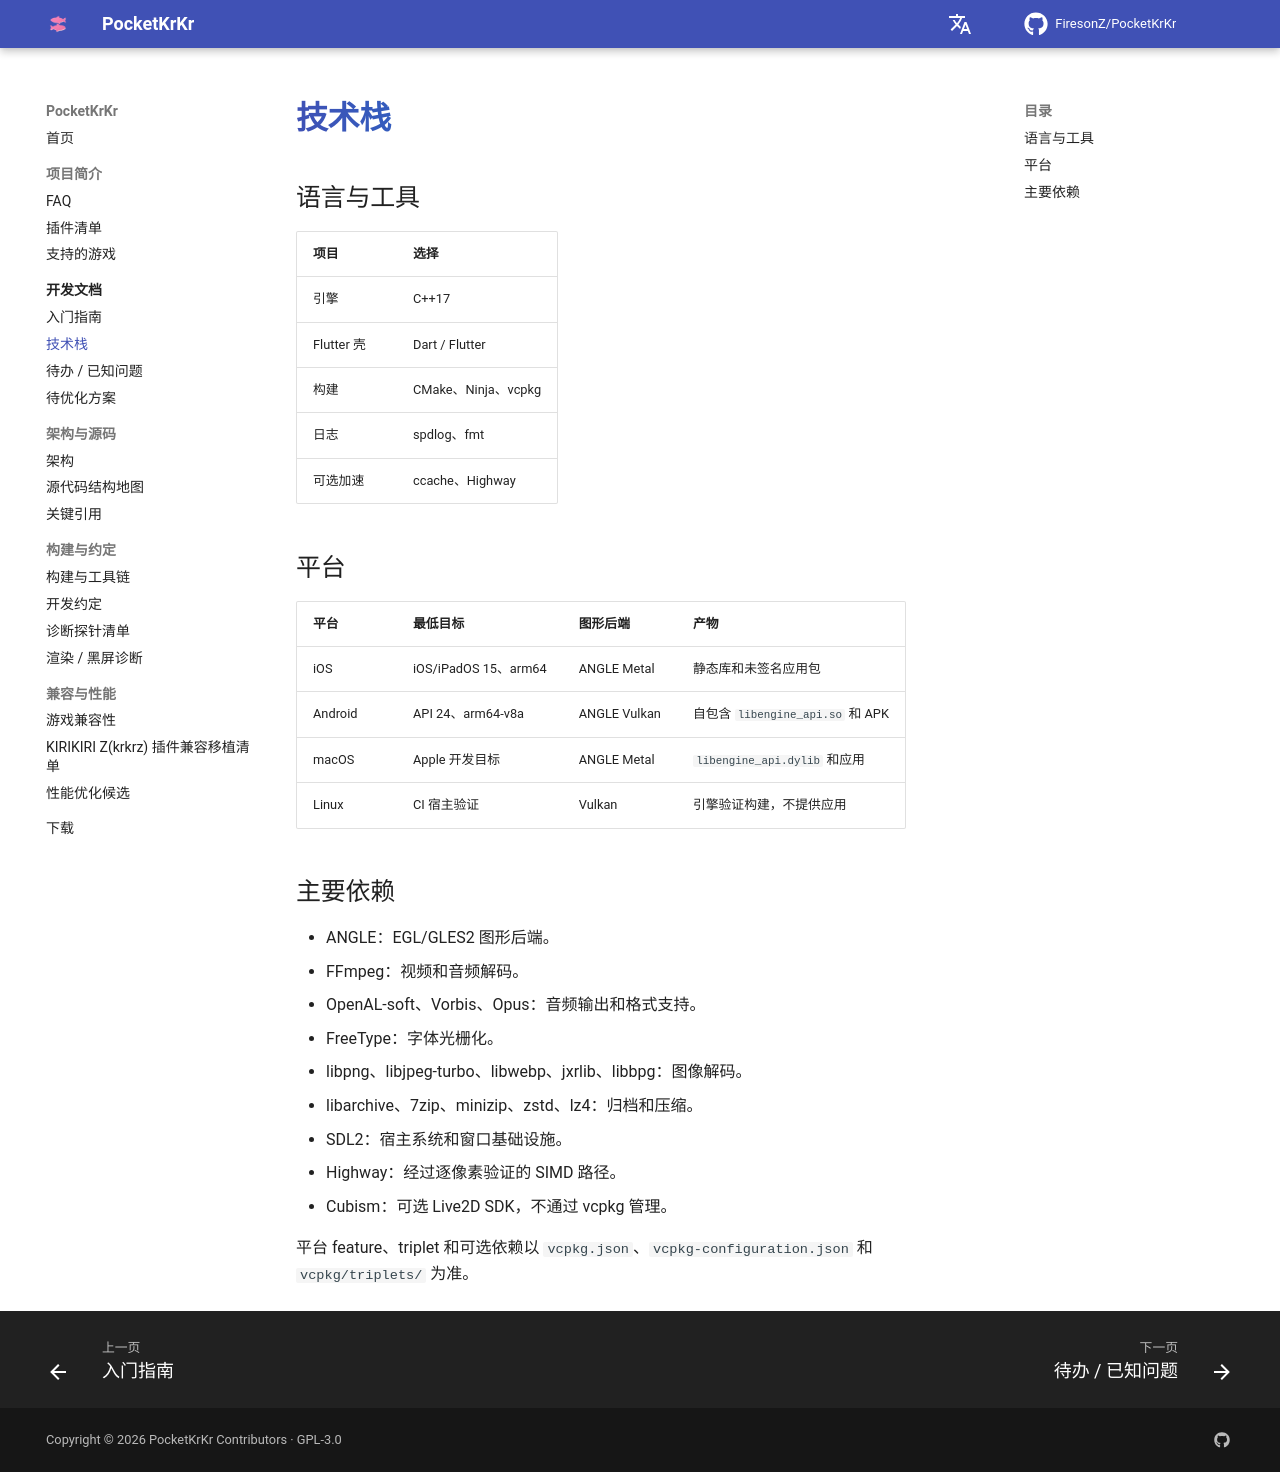

repository: FiresonZ/PocketKrKr · page: dev/tech-stack/index.html · generator: mkdocs

# 技术栈

## 语言与工具

| 项目 | 选择 |
|---|---|
| 引擎 | C++17 |
| Flutter 壳 | Dart / Flutter |
| 构建 | CMake、Ninja、vcpkg |
| 日志 | spdlog、fmt |
| 可选加速 | ccache、Highway |

## 平台

| 平台 | 最低目标 | 图形后端 | 产物 |
|---|---|---|---|
| iOS | iOS/iPadOS 15、arm64 | ANGLE Metal | 静态库和未签名应用包 |
| Android | API 24、arm64-v8a | ANGLE Vulkan | 自包含 `libengine_api.so` 和 APK |
| macOS | Apple 开发目标 | ANGLE Metal | `libengine_api.dylib` 和应用 |
| Linux | CI 宿主验证 | Vulkan | 引擎验证构建，不提供应用 |

## 主要依赖

- ANGLE：EGL/GLES2 图形后端。
- FFmpeg：视频和音频解码。
- OpenAL-soft、Vorbis、Opus：音频输出和格式支持。
- FreeType：字体光栅化。
- libpng、libjpeg-turbo、libwebp、jxrlib、libbpg：图像解码。
- libarchive、7zip、minizip、zstd、lz4：归档和压缩。
- SDL2：宿主系统和窗口基础设施。
- Highway：经过逐像素验证的 SIMD 路径。
- Cubism：可选 Live2D SDK，不通过 vcpkg 管理。

平台 feature、triplet 和可选依赖以 `vcpkg.json`、`vcpkg-configuration.json` 和 `vcpkg/triplets/` 为准。
